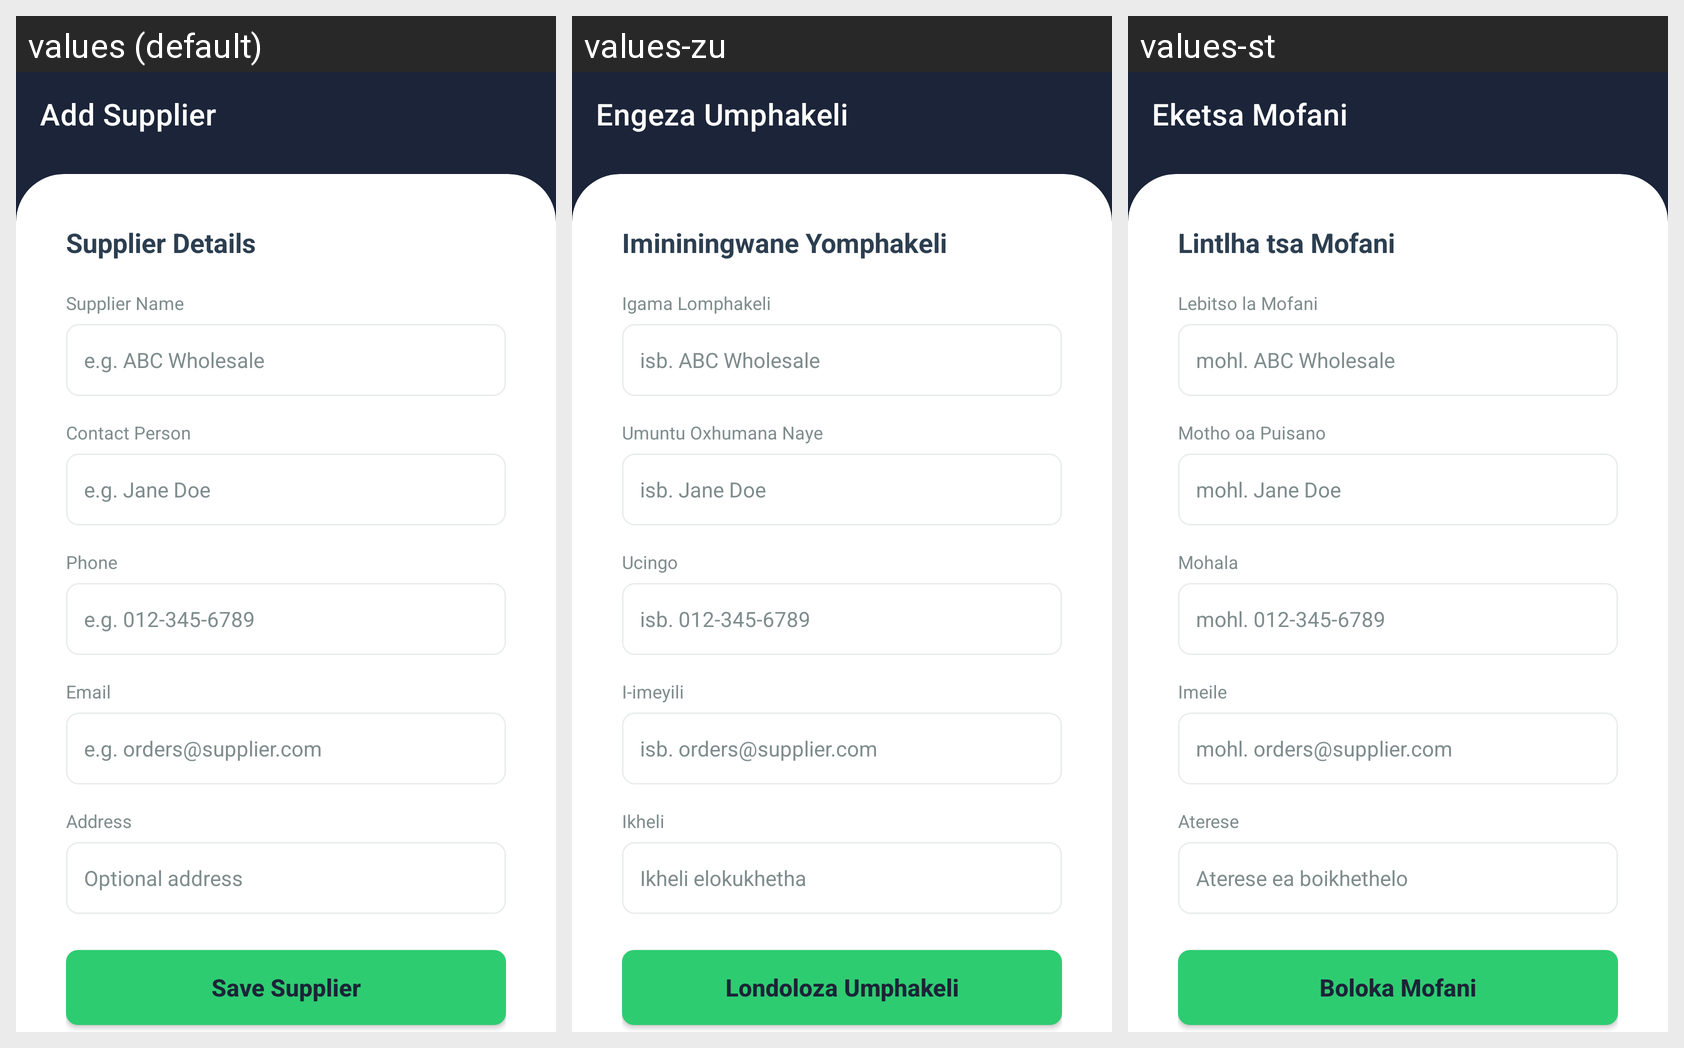

Here is an Android app screen in its default locale and in the app's own translations. Write out the translated-string differences for the strings that appear on this screen.
Android screen res/layout/activity_add_supplier.xml rendered under 3 locales, left to right: values (default), values-zu, values-st. Device: Nexus 5 (rendered at 1080×1920; each locale shown at half size, 540×960, under a caption strip naming it); theme Theme.StockFlow.
Strings drawn on this screen, with the default value and each locale's value (text and hints the layout hard-codes, and strings that could not be matched under every locale, appear in the picture but are not listed):

add_supplier_title
  values: Add Supplier
  values-zu: Engeza Umphakeli
  values-st: Eketsa Mofani

supplier_details
  values: Supplier Details
  values-zu: Imininingwane Yomphakeli
  values-st: Lintlha tsa Mofani

label_supplier_name
  values: Supplier Name
  values-zu: Igama Lomphakeli
  values-st: Lebitso la Mofani

hint_supplier_name
  values: e.g. ABC Wholesale
  values-zu: isb. ABC Wholesale
  values-st: mohl. ABC Wholesale

label_contact_name
  values: Contact Person
  values-zu: Umuntu Oxhumana Naye
  values-st: Motho oa Puisano

hint_contact_name
  values: e.g. Jane Doe
  values-zu: isb. Jane Doe
  values-st: mohl. Jane Doe

label_phone
  values: Phone
  values-zu: Ucingo
  values-st: Mohala

hint_phone
  values: e.g. 012-345-6789
  values-zu: isb. 012-345-6789
  values-st: mohl. 012-345-6789

label_email
  values: Email
  values-zu: I-imeyili
  values-st: Imeile

hint_email
  values: e.g. orders@supplier.com
  values-zu: isb. orders@supplier.com
  values-st: mohl. orders@supplier.com

label_address
  values: Address
  values-zu: Ikheli
  values-st: Aterese

hint_address
  values: Optional address
  values-zu: Ikheli elokukhetha
  values-st: Aterese ea boikhethelo

save_supplier
  values: Save Supplier
  values-zu: Londoloza Umphakeli
  values-st: Boloka Mofani
